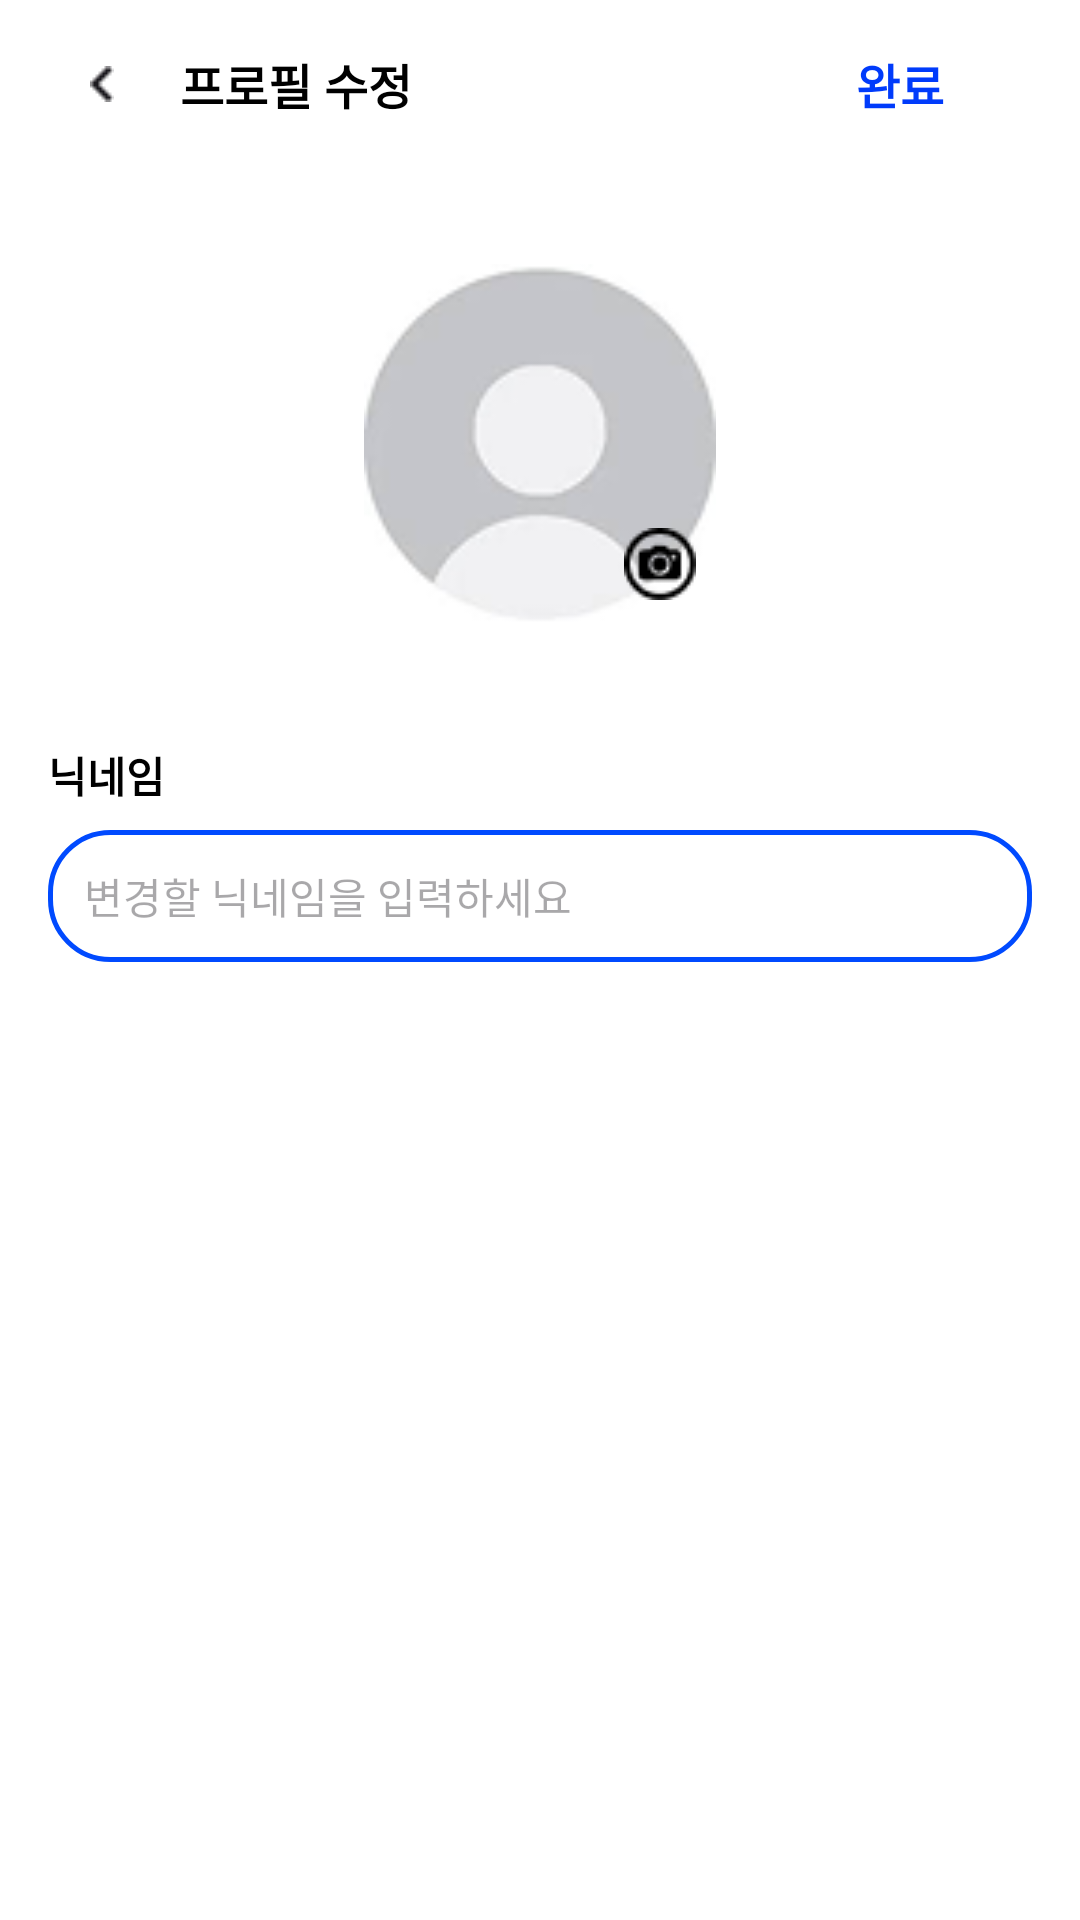

Layout XML and referenced resources for this Android screen:
<!-- AndroidManifest.xml: application theme Theme.MyApplication_mof -->
<!-- res/layout/activity_profile_edit.xml -->
<?xml version="1.0" encoding="utf-8"?>
<LinearLayout xmlns:android="http://schemas.android.com/apk/res/android"
    xmlns:app="http://schemas.android.com/apk/res-auto"
    xmlns:tools="http://schemas.android.com/tools"
    android:layout_width="match_parent"
    android:layout_height="match_parent"
    android:fitsSystemWindows="true"
    android:background="#FFFFFF"
    android:paddingHorizontal="16dp" android:orientation="vertical">

    <LinearLayout
        android:layout_width="match_parent"
        android:layout_height="56dp"
        android:gravity="center_vertical"
        android:orientation="horizontal">

        <ImageButton
            android:id="@+id/btnBack"
            android:layout_width="36dp"
            android:layout_height="34dp"
            android:background="@android:color/transparent"
            android:contentDescription="뒤로가기"
            android:padding="2dp"
            android:src="@drawable/icon"
            tools:ignore="TouchTargetSizeCheck" />

        <TextView
            android:id="@+id/TextView"
            android:layout_width="0dp"
            android:layout_height="wrap_content"
            android:layout_marginStart="8dp"
            android:layout_weight="1"
            android:text="프로필 수정"
            android:textColor="#000000"
            android:textSize="16sp"
            android:textStyle="bold" />

        <android.widget.Button
            android:id="@+id/button4"
            android:layout_width="wrap_content"
            android:layout_height="wrap_content"
            android:background="@android:color/transparent"
            android:text="완료"
            android:textColor="#003BFB"
            android:textSize="16sp"
            android:textStyle="bold" />
    </LinearLayout>

    <androidx.constraintlayout.widget.ConstraintLayout
        android:layout_width="wrap_content"
        android:layout_height="wrap_content"
        android:layout_gravity="center"
        android:layout_marginTop="32dp">

        <ImageView
            android:id="@+id/imageView2"
            android:layout_width="120dp"
            android:layout_height="120dp"
            android:src="@drawable/profile" app:layout_constraintTop_toTopOf="parent"
            app:layout_constraintBottom_toBottomOf="parent"
            app:layout_constraintStart_toStartOf="parent"
            app:layout_constraintEnd_toEndOf="parent" />

        <ImageButton
            android:id="@+id/imageButton5"
            android:layout_width="40dp"
            android:layout_height="40dp"
            android:background="@android:color/transparent"
            android:contentDescription="프로필 사진 변경"
            android:src="@drawable/camera" app:layout_constraintBottom_toBottomOf="@id/imageView2"
            app:layout_constraintEnd_toEndOf="@id/imageView2"
            tools:ignore="TouchTargetSizeCheck" />
    </androidx.constraintlayout.widget.ConstraintLayout>

    <TextView
        android:id="@+id/textView7"
        android:layout_width="wrap_content"
        android:layout_height="wrap_content"
        android:layout_marginTop="40dp"
        android:text="닉네임"
        android:textColor="#000000"
        android:textStyle="bold"
        android:textSize="14sp" />

    <EditText
        android:id="@+id/editTextText"
        android:layout_width="match_parent"
        android:layout_height="44dp"
        android:layout_marginTop="8dp"
        android:background="@drawable/bg_blue_outline_rounded"
        android:hint="변경할 닉네임을 입력하세요"
        android:inputType="text"
        android:paddingHorizontal="12dp"
        android:textSize="14sp"
        tools:ignore="SpeakableTextPresentCheck,TouchTargetSizeCheck" />

</LinearLayout>
<!-- resources referenced by this layout -->
<resources>
  <!-- drawable bg_blue_outline_rounded (drawable) -->
  <?xml version="1.0" encoding="utf-8"?>
  <shape xmlns:android="http://schemas.android.com/apk/res/android">
      <solid android:color="#FFFFFF" />
      <stroke android:width="1.5dp" android:color="#004AFF" /> <corners android:radius="20dp" /> </shape>
  <!-- drawable camera: png bitmap (drawable, 568 bytes) -->
  <!-- drawable icon: png bitmap (drawable, 276 bytes) -->
  <!-- drawable profile: png bitmap (drawable, 5666 bytes) -->
  <style name="Theme.MyApplication_mof" parent="Base.Theme.MyApplication_mof" />
  <style name="Base.Theme.MyApplication_mof" parent="Theme.Material3.Light.NoActionBar">
          
          
      </style>
</resources>
